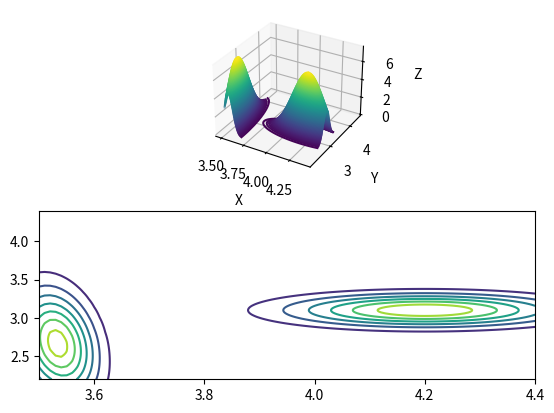

Reproduce this figure in Python.
# author: Matthew P. Burruss
# date: 5/20/2019
# description: A program to perform Gaussian Discriminant Analysis (GDA)
# GDA is solves classification problems where the input features
# are continuous-real valued using the generative format p(x|y) essentially
# choosing the best model y that maximizes the conditional probability above
# #
import numpy as np
import scipy
import matplotlib.pyplot as plt
from mpl_toolkits import mplot3d
from scipy.stats import multivariate_normal
from scipy.stats import multinomial
from scipy.stats import bernoulli

class GDA:
    def findMLE(self):
        # calculate MLEs multinomail ditribution P(Y={0...k-1})
        for i in range(self.M):
            self.phis[ Y[i] ] = self.phis[ Y[i] ] + 1
        self.phis = np.divide(self.phis,self.M)
        # calculate mean MLE for MVNs
        occurrences = np.zeros(shape=(self.k,1))
        for i in range(self.M):
            self.means[Y[i],:] = self.means[Y[i],:] + X[i,:]
            occurrences[Y[i]] = occurrences[Y[i]] + 1
        self.means = np.divide(self.means,occurrences)
        # calculate cov MLE for MVNs
        occurrences = np.zeros(shape=(self.k,1))
        for i in range(self.M):
            self.covs[:,:,Y[i]] = self.covs[:,:,Y[i]] + np.transpose(np.add(X[i,:],-1*self.means[Y[i],:]))*np.add(X[i,:],-1*self.means[Y[i],:]) 
            occurrences[Y[i]] = occurrences[Y[i]] + 1
        for j in range(self.k):
            self.covs[:,:,j] = np.divide(self.covs[:,:,j],occurrences[j])
        self.rv_bernoullis = []
        self.rv_MVNs = []
        for i in range(self.k):
            self.rv_bernoullis.append(bernoulli(p=self.phis[i]))
            self.rv_MVNs.append(multivariate_normal(mean=self.means[i,:], cov=self.covs[:,:,i]))
    def createModel(self):
        print("######################################")
        print("Gaussian Discriminant Analysis")
        print("######################################")
        print("Size of data: %d" %(self.M))
        print("Number of input variables: %d" %(self.numberOfFeatures))
        print("Number of output categories: %d" %(self.k))
        print("######################################")
        print("Calculating model parameters...")
        self.findMLE()
        if(self.verbose):
            print("Multinomial parameter estimates (MLEs p1...pk): ")
            print(self.phis)
            print("MVN mean parameter estimate (mu1...muk): ")
            print(self.means)
            print("MVN covariance matrix parameter estimates (sig1...sigk): ")
            print(self.covs)
        print("Finished calculating model parameters...")
        print("######################################")

    def predict(self,x):
        probabilitiesNotNormalized = np.zeros(shape=(1,self.k))
        for i in range(self.k):
            probabilitiesNotNormalized[:,i] = self.rv_MVNs[i].pdf(x)*self.rv_bernoullis[i].pmf(1)
        print(probabilitiesNotNormalized)
    # takes in input matrix X where each row is a feature vector and output Y of k categories
    def __init__(self,X,Y,k,verbose=False):
        self.X = X      # input
        self.Y = Y      # output category
        self.M = len(Y) # number of input-output pairs
        self.k = k      # number of categories
        self.verbose = verbose # determine how much to tell the user
        self.numberOfFeatures = X.shape[1]   # number of input variables
        self.phis = np.zeros(shape=(k,1))
        print(self.phis)
        self.means = np.zeros(shape=(k,self.numberOfFeatures))
        self.covs = np.zeros(shape=(self.numberOfFeatures,self.numberOfFeatures,k))
        self.createModel()

    def visualizeMVN(self):
        fig = plt.figure()
        ax = fig.add_subplot(211, projection='3d')
        ax2 = fig.add_subplot(212)
        ax.set_xlabel("X")
        ax.set_ylabel("Y")
        ax.set_zlabel("Z")
        min = np.full(shape=(self.numberOfFeatures,1),fill_value=np.inf)
        max = np.full(shape=(self.numberOfFeatures,1),fill_value=-np.inf)
        for i in range(self.M):
            for j in range(self.numberOfFeatures):
                if (min[j] > self.X[i,j]): min[j] = self.X[i,j]
                if (max[j] < self.X[i,j]): max[j] = self.X[i,j]    
        #ax.set_xlim3d(min[0],max[0])
        #ax.set_ylim3d(min[1],max[1])
        #ax.set_zlim3d(0,1)
        X, Y = np.mgrid[min[0]:max[0]:.01, min[1]:max[0]:.01] # create a 2D mesh grid
        pos = np.empty(X.shape + (2,))
        pos[:, :, 0] = X
        pos[:, :, 1] = Y
        for i in range(self.k):
            Z = self.rv_MVNs[i].pdf(pos)
            ax.contour3D(X,Y,Z,100,cmap='viridis')
            ax2.contour(X,Y,Z)
        plt.show()

def predict(x,rv1,rv2,rv3):
    print(rv1.pdf(x)*rv3.pmf(0))
    print(rv2.pdf(x)*rv3.pmf(1))
        
    

X = np.matrix([[4,3],[4.2,3.3],[4.4,3.0],[3.5,2.2],[3.5,3.3],[3.6,2.5]])
Y = [0,0,0,1,1,1]
#rv1,rv2,rv3 = GDAa(X,Y)
model = GDA(X,Y,k=2)
model.predict([.9,3])
model.visualizeMVN()
#x = np.array([1,2])
#predict([4,3],rv1,rv2,rv3)
